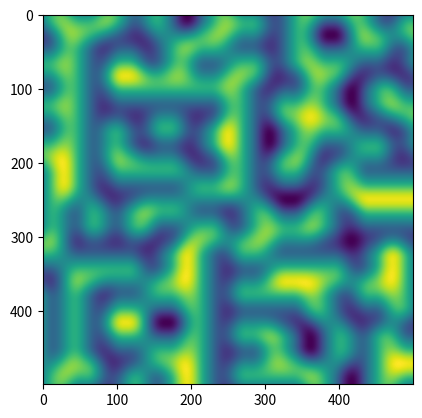

Reproduce this figure in Python.
import numpy as np
import matplotlib.pyplot as plot

def perlin(x, y, seed=0):
    # create a permutation table based on number of pixels
    # seed is the initial value we want to start with
    # we also use seed function to get same set of numbers
    # this helps to keep our perlin graph smooth
    np.random.seed(seed)
    ptable = np.arange(256, dtype=int)

    # shuffle our numbers in the table
    np.random.shuffle(ptable)

    # create a 2d array and then turn it one dimensional
    # so that we can apply our dot product interpolations easily
    ptable = np.stack([ptable, ptable]).flatten()
    
    # grid coordinates
    xi, yi = x.astype(int), y.astype(int)
   
    # distance vector coordinates
    xg, yg = x - xi, y - yi
    
    # apply fade function to distance coordinates
    xf, yf = fade(xg), fade(yg)
    
    # the gradient vector coordinates in the top left, top right, bottom left bottom right
   
    n00 = gradient(ptable[ptable[xi] + yi], xg, yg)
    n01 = gradient(ptable[ptable[xi] + yi + 1], xg, yg - 1)
    n11 = gradient(ptable[ptable[xi + 1] + yi + 1], xg - 1, yg - 1)
    n10 = gradient(ptable[ptable[xi + 1] + yi], xg - 1, yg)
    
    # apply linear interpolation i.e dot product to calculate average
    x1 = lerp(n00, n10, xf)
    x2 = lerp(n01, n11, xf)  
    return lerp(x1, x2, yf)  

def lerp(a, b, x):
    "linear interpolation i.e dot product"
    return a + x * (b - a)

# smoothing function,
# the first derivative and second both are zero for this function

def fade(f):
    
    return 6 * f**5 - 15 * f**4 + 10 * f**3

# calculate the gradient vectors and dot product
def gradient(c, x, y):
   
    vectors = np.array([[0, 1], [0, -1], [1, 0], [-1, 0]])
    gradient_co = vectors[c % 4]
    return gradient_co[:, :, 0] * x + gradient_co[:, :, 1] * y

# create evenly spaced out numbers in a specified interval
lin_array = np.linspace(1, 10, 500, endpoint=False)

# create grid using linear 1d arrays
x, y = np.meshgrid(lin_array, lin_array)  

# generate graph
plot.imshow(perlin(x, y, seed=2), origin = 'upper')

plot.show()
print("test")